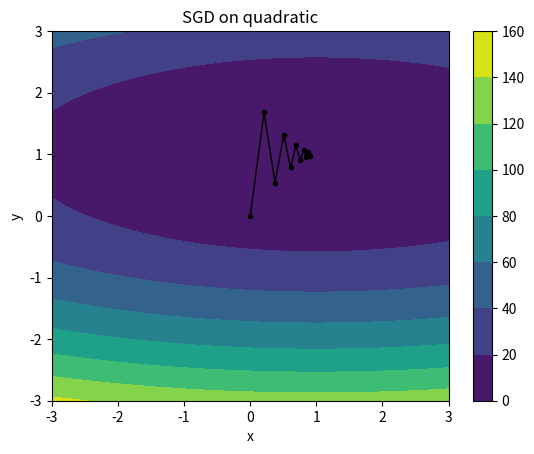

Recreate this plot in Python.
# optimization.py

import argparse
import numpy as np
import scipy.special
import matplotlib.pyplot as plt

### 
# IMPLEMENT ME! REPLACE WITH YOUR ANSWER TO PART 1B
OPTIMAL_STEP_SIZE = 0.105 # 9 steps
###

def _parse_args():
    """
    Command-line arguments to the system.
    :return: the parsed args bundle
    """
    parser = argparse.ArgumentParser(description='optimization.py')
    parser.add_argument('--func', type=str, default='QUAD', help='function to optimize (QUAD or NN)')
    parser.add_argument('--lr', type=float, default=OPTIMAL_STEP_SIZE, help='learning rate')
    parser.add_argument('--weight_decay', type=float, default=0., help='weight decay')
    parser.add_argument('--epochs', type=int, default=100, help='number of epochs')
    args = parser.parse_args()
    return args


def quadratic(x1, x2):
    """
    Quadratic function of two variables
    :param x1: first coordinate
    :param x2: second coordinate
    :return:
    """
    return (x1 - 1) ** 2 + 8 * (x2 - 1) ** 2


def quadratic_grad(x1, x2):
    """
    Should return a numpy array containing the gradient of the quadratic function defined above evaluated at the point
    :param x1: first coordinate
    :param x2: second coordinate
    :return: a one-dimensional numpy array containing two elements representing the gradient
    """
    return np.array([2*(x1-1), 16*(x2-1)])


def sgd_test_quadratic(args):
    xlist = np.linspace(-3.0, 3.0, 100)
    ylist = np.linspace(-3.0, 3.0, 100)
    X, Y = np.meshgrid(xlist, ylist)
    Z = quadratic(X, Y)
    plt.figure()

    # Track the points visited here
    points_history = []
    curr_point = np.array([0., 0.])
    for iter in range(0, args.epochs):
        grad = quadratic_grad(curr_point[0], curr_point[1])
        if len(grad) != 2:
            raise Exception("Gradient must be a two-dimensional array (vector containing [df/dx1, df/dx2])")
        next_point = curr_point - args.lr * grad
        points_history.append(curr_point)
        print("Point after epoch %i: %s" % (iter, repr(next_point)))
        curr_point = next_point
        # Check for convergence
        if np.linalg.norm(curr_point - np.array([1, 1])) < 0.1:
            print("Converged to within 0.1 of the optimum.")
            break
    points_history.append(curr_point)
    cp = plt.contourf(X, Y, Z)
    plt.colorbar(cp)
    plt.plot([p[0] for p in points_history], [p[1] for p in points_history], color='k', linestyle='-', linewidth=1, marker=".")
    plt.title('SGD on quadratic')
    plt.xlabel('x')
    plt.ylabel('y')
    plt.show()
    exit()


if __name__ == '__main__':
    args = _parse_args()
    sgd_test_quadratic(args)
